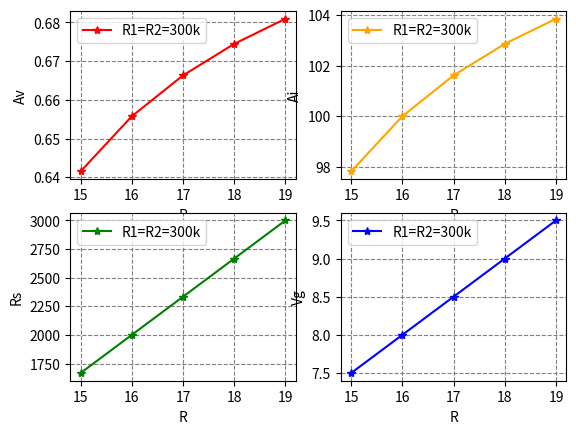

This figure's Python source:
# -*- coding: utf-8 -*-
"""
Created on Sat Jun  3 20:23:46 2023

[redacted]
"""

import numpy as np
import matplotlib.pyplot as plt

####################

def parallelo(x,y):
    return x * y/(x + y)


def calcola(R1,R2,Vdd):
    
    Vg = Vdd * parallelo(R1,R2) / R1
    Rs = (Vg - 5) * 666.66667
    #Ai = (parallelo(R1,R2) / (333.33334 + parallelo(Rs,1000))) * (Rs / (Rs + 1000))
    #Av = (parallelo(Rs,1000) / (333.33334 + parallelo(Rs,1000))) * (parallelo(R1,R2) / (2500 + parallelo(R1,R2)))
    
    #dimostrazione equivalenza della seconda formula di Ai: 
    Ai =  ( ((Rs*3/2000)+5)*R1 / (Vdd*(333.33334 + parallelo(Rs,1000) ))) * (Rs / (Rs + 1000))
    
    #dimostrazione equivalenza della seconda formula di Av: 
    Av = (parallelo(Rs,1000) / (333.33334 + parallelo(Rs,1000))) * (((Rs*3/2000)+5)*R1) / ( (((Rs*3/2000)+5)*R1) + 2500*Vdd)
    
    
    '''
    print("R1: " + str(R1))
    print("R2: " + str(R2))
    print("Vdd: " + str(Vdd))
    
    print("----")
    
    print("Vg: " + str(Vg))
    print("Rs: " + str(Rs))
    print("Ai: " + str(Ai))
    print("Av: " + str(Av))
    '''
    
    return(Vg,Rs,Ai,Av)
    

####################

dataAv = []
dataAi = []
dataRs = []
dataVg = []
dataR = []

for x in range(15, 20):
    a,b,c,d = calcola(300000,300000,x)
    
    dataR = np.append(dataR,x)
    dataAv = np.append(dataAv,d)
    dataAi = np.append(dataAi,c)
    dataRs = np.append(dataRs,b)
    dataVg = np.append(dataVg,a)


textLegend = 'R1=R2=300k'
xText = 'R'
markerUserd = '*'


plt.subplot(2,2,1)
plt.plot(dataR,dataAv, marker=markerUserd, color = 'r', label = textLegend)
plt.xlabel(xText)
plt.ylabel('Av')
plt.grid(True, color='gray', linestyle='--')
#plt.text(0.05, 0.95, 'Vdd=15', transform=plt.gca().transAxes, va='top', ha='left')
plt.legend(loc='upper left')



plt.subplot(2,2,2)
plt.plot(dataR,dataAi, marker=markerUserd, color = 'orange', label = textLegend)
plt.xlabel(xText)
plt.ylabel('Ai')
plt.grid(True, color='gray', linestyle='--')
#plt.text(0.05, 0.95, 'Vdd=15', transform=plt.gca().transAxes, va='top', ha='left')
plt.legend(loc='upper left')



plt.subplot(2,2,3)
plt.plot(dataR,dataRs, marker=markerUserd, color='g', label = textLegend)
plt.xlabel(xText)
plt.ylabel('Rs')
plt.grid(True, color='gray', linestyle='--')
#plt.text(0.05, 0.95, 'Vdd=15', transform=plt.gca().transAxes, va='top', ha='left')
plt.legend(loc='upper left')



plt.subplot(2,2,4)
plt.plot(dataR,dataVg, marker=markerUserd, color = 'b', label = textLegend)
plt.xlabel(xText)
plt.ylabel('Vg')
plt.grid(True, color='gray', linestyle='--')
#plt.text(0.05, 0.95, 'Vdd=15', transform=plt.gca().transAxes, va='top', ha='left')
plt.legend(loc='upper left')



plt.show()

####################

#calcola(200000,800000,15)
